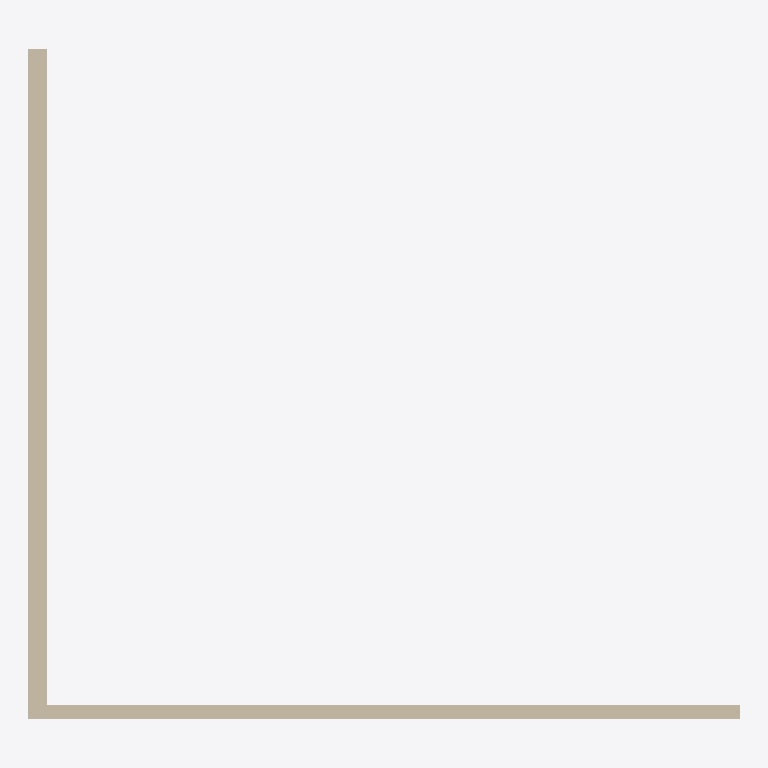
Plan cut of the same IFC building model at storey 'Nivel 1' (level 0.00 m, cut at 1.40 m), seen from above with north up, elements coloured by IFC class: 2 walls (beige). Cut surfaces are drawn darker.
Extent 7.5 m × 7.1 m × 4.0 m (x, y, z). Storeys (6): Zapata B.O at -4.60 m; Zapata T.O at -4.30 m; Losa T.O at -4.00 m; Muro de cimentación T.O at -0.30 m; Nivel 1 at 0.00 m; Nivel 2 at 4.00 m. Elements (2): 2 IfcWall.

HEADER;
FILE_DESCRIPTION(('ViewDefinition [ReferenceView_V1.2]','RevitIdentifiers [VersionGUID: 3756a047-59b3-444f-864b-7d81620acc6b, NumberOfSaves: 0]','CoordinateReference [CoordinateBase: Coordenadas compartidas, ProjectSite: Emplazamiento por defecto]','ExchangeRequirement [Structural]'),'2;1');
FILE_NAME('0001','2025-03-05T09:22:22',(''),(''),'ODA IFC SDK 22.8','22.1.50.17 - Exporter 22.6.2.0 - IU alternativa ','');
FILE_SCHEMA(('IFC4'));
ENDSEC;
DATA;
#92=IFCPROJECT('3rsgWqtuD00BGYknXY5so6',#20,'0001',$,$,'Nombre de proyecto','Estado de proyecto',(#87),#84);
#121=IFCSITE('3rsgWqtuD00BGYknXY5so4',#20,'Default',$,$,#120,$,$,.ELEMENT.,(40,24,0,5493),(-3,-40,-59,-880065),0.0,$,$);
#95=IFCBUILDING('3rsgWqtuD00BGYknXY5so7',#20,'',$,$,#16,$,'',.ELEMENT.,$,$,#94);
#99=IFCBUILDINGSTOREY('3rsgWqtuD00BGYknYTw8H1',#20,'Zapata B.O',$,'Nivel:Extremo inicial 8 mm',#98,$,'Zapata B.O',.ELEMENT.,-4599.999999999999);
#103=IFCBUILDINGSTOREY('3rsgWqtuD00BGYknYTw8Hl',#20,'Zapata T.O',$,'Nivel:Extremo inicial 8 mm',#102,$,'Zapata T.O',.ELEMENT.,-4300.0);
#107=IFCBUILDINGSTOREY('3rsgWqtuD00BGYknYTw8M3',#20,'Losa T.O',$,'Nivel:Extremo inicial 8 mm',#106,$,'Losa T.O',.ELEMENT.,-3999.9999999999995);
#111=IFCBUILDINGSTOREY('3rsgWqtuD00BGYknYTw8Mf',#20,'Muro de cimentación T.O',$,'Nivel:Extremo inicial 8 mm',#110,$,'Muro de cimentación T.O',.ELEMENT.,-299.99999999999994);
#114=IFCBUILDINGSTOREY('3rsgWqtuD00BGYknYTw98L',#20,'Nivel 1',$,'Nivel:Extremo inicial 8 mm',#113,$,'Nivel 1',.ELEMENT.,0.0);
#118=IFCBUILDINGSTOREY('3rsgWqtuD00BGYknYTw9bP',#20,'Nivel 2',$,'Nivel:Extremo inicial 8 mm',#117,$,'Nivel 2',.ELEMENT.,3999.9999999999995);
#142=IFCWALL('0tLg17MRD4JuPBVO5Y2FfU',#20,'MuroDivisorio_Ejemplo_200cm',$,'MuroDivisorio_Ejemplo_200cm',#127,#141,'144949',.PARTITIONING.);
#181=IFCWALL('0tLg17MRD4JuPBVO5Y2FeJ',#20,'MuroDivisorio_Ejemplo_15cm',$,'MuroDivisorio_Ejemplo_15cm',#169,#180,'145016',.PARTITIONING.);
ENDSEC;
